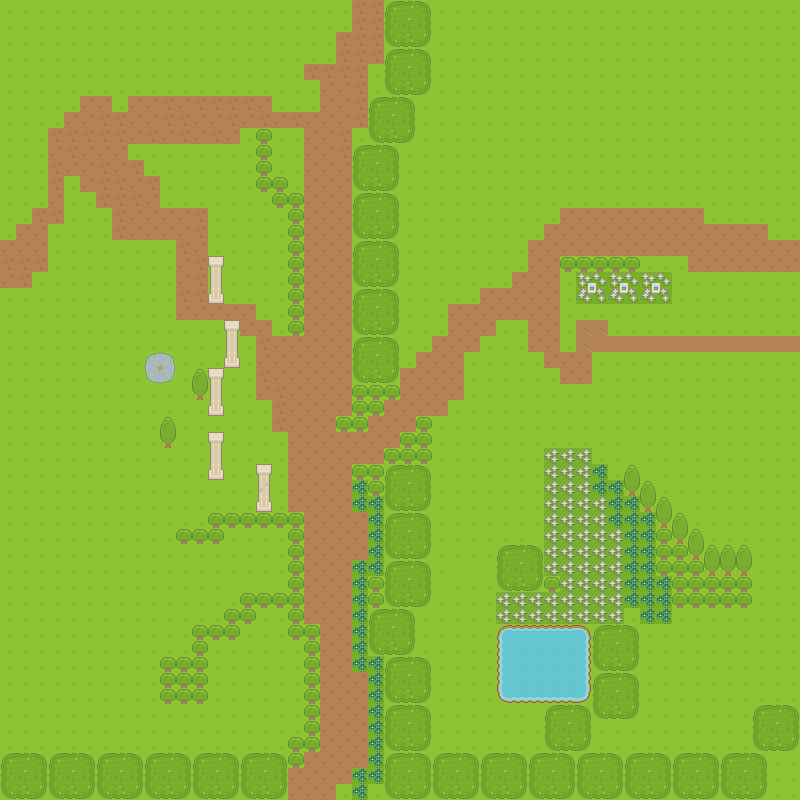

The table this chart was drawn from, first rows:
5, 5, 5, 5, 5, 5, 5, 5, 5, 5, 5, 5, 5, 5, 5, 5, 5, 5, 5, 5, 5, 5, 5, 5
5, 5, 5, 5, 5, 5, 5, 5, 5, 5, 5, 5, 5, 5, 5, 5, 5, 5, 5, 5, 5, 5, 5, 5
5, 5, 5, 5, 5, 5, 5, 5, 5, 5, 5, 5, 5, 5, 5, 5, 5, 5, 5, 5, 5, 5, 5, 5
5, 5, 5, 5, 5, 5, 5, 5, 5, 5, 5, 5, 5, 5, 5, 5, 5, 5, 5, 5, 5, 5, 5, 5
5, 5, 5, 5, 5, 5, 5, 5, 5, 5, 5, 5, 5, 5, 5, 5, 5, 5, 5, 5, 5, 5, 5, 5
5, 5, 5, 5, 5, 5, 5, 5, 5, 5, 5, 5, 5, 5, 5, 5, 5, 5, 5, 5, 63, 5, 5, 5
5, 5, 5, 5, 5, 5, 5, 5, 5, 5, 5, 5, 5, 5, 5, 5, 5, 5, 5, 5, 63, 5, 5, 5
5, 5, 5, 5, 5, 5, 5, 5, 5, 5, 5, 5, 5, 5, 5, 5, 5, 5, 5, 5, 63, 5, 5, 5
5, 5, 5, 5, 5, 5, 5, 5, 5, 5, 5, 5, 5, 5, 5, 5, 5, 5, 5, 63, 63, 5, 5, 5
5, 5, 5, 5, 5, 5, 5, 5, 5, 5, 5, 5, 5, 5, 5, 5, 5, 5, 5, 63, 63, 5, 5, 5
5, 5, 5, 5, 5, 5, 5, 5, 5, 5, 5, 5, 5, 5, 5, 5, 5, 5, 5, 63, 63, 63, 5, 5
5, 5, 5, 5, 5, 5, 5, 5, 5, 5, 5, 5, 5, 5, 5, 5, 5, 5, 5, 63, 63, 63, 5, 5
5, 5, 5, 5, 5, 5, 5, 5, 5, 5, 5, 5, 5, 5, 5, 5, 5, 5, 5, 63, 63, 63, 5, 5
5, 5, 5, 5, 5, 5, 5, 5, 5, 5, 5, 5, 5, 5, 5, 5, 5, 5, 5, 63, 63, 63, 5, 5
5, 5, 5, 5, 5, 5, 5, 5, 5, 5, 5, 5, 5, 5, 5, 5, 5, 5, 5, 63, 63, 63, 5, 5
5, 5, 5, 5, 5, 5, 5, 5, 5, 5, 5, 5, 5, 5, 5, 5, 5, 5, 5, 63, 63, 63, 5, 5
5, 5, 5, 5, 5, 5, 5, 5, 5, 5, 5, 5, 5, 5, 5, 5, 5, 5, 5, 63, 63, 63, 5, 5
5, 5, 5, 5, 5, 5, 5, 5, 5, 5, 5, 5, 5, 5, 5, 5, 5, 5, 5, 63, 63, 63, 5, 5
5, 5, 5, 5, 5, 5, 5, 5, 5, 5, 5, 5, 5, 5, 5, 5, 5, 5, 5, 63, 63, 63, 5, 5
5, 5, 5, 5, 5, 5, 5, 5, 5, 5, 5, 5, 5, 5, 5, 5, 5, 5, 5, 63, 63, 63, 5, 5
5, 5, 5, 5, 5, 5, 5, 5, 5, 5, 5, 5, 5, 5, 5, 5, 5, 5, 5, 63, 63, 63, 5, 5
5, 5, 5, 5, 5, 5, 5, 5, 5, 5, 5, 5, 5, 5, 5, 5, 5, 5, 63, 63, 63, 63, 5, 5
5, 5, 5, 5, 5, 5, 5, 5, 5, 5, 5, 5, 5, 5, 5, 5, 5, 5, 63, 63, 63, 63, 5, 5
5, 5, 5, 5, 5, 5, 5, 5, 5, 5, 5, 5, 5, 5, 5, 5, 5, 5, 63, 63, 63, 63, 5, 5
5, 5, 5, 5, 5, 5, 5, 5, 5, 5, 5, 5, 5, 5, 5, 5, 5, 5, 63, 63, 63, 63, 5, 5
5, 5, 5, 5, 5, 5, 5, 5, 5, 5, 5, 5, 5, 5, 5, 5, 5, 5, 63, 63, 63, 63, 5, 5
5, 5, 5, 5, 5, 5, 5, 5, 5, 5, 5, 5, 5, 5, 5, 5, 5, 5, 63, 63, 63, 5, 5, 63
5, 5, 5, 5, 5, 5, 5, 5, 5, 5, 5, 5, 5, 5, 5, 5, 5, 5, 63, 63, 63, 63, 63, 63
5, 5, 5, 5, 5, 5, 5, 5, 5, 5, 5, 5, 5, 5, 5, 5, 5, 5, 63, 63, 63, 63, 63, 63
5, 5, 5, 5, 5, 5, 5, 5, 5, 5, 5, 5, 5, 5, 5, 5, 5, 5, 63, 63, 63, 63, 5, 5
5, 5, 5, 5, 5, 5, 5, 5, 5, 5, 5, 5, 5, 5, 5, 5, 5, 5, 63, 63, 63, 63, 5, 5
5, 5, 5, 5, 5, 5, 5, 5, 5, 5, 5, 5, 5, 5, 5, 5, 5, 5, 63, 63, 63, 63, 5, 5
5, 5, 5, 5, 5, 5, 5, 5, 5, 5, 5, 5, 5, 5, 5, 5, 5, 5, 5, 63, 63, 63, 63, 5
5, 5, 5, 5, 5, 5, 5, 5, 5, 5, 5, 5, 5, 5, 5, 5, 5, 5, 5, 63, 63, 63, 63, 5
5, 5, 5, 5, 5, 5, 5, 5, 5, 5, 5, 5, 5, 5, 5, 5, 5, 5, 5, 63, 63, 63, 63, 5
5, 5, 5, 5, 5, 5, 5, 5, 5, 5, 5, 5, 5, 5, 5, 5, 5, 5, 5, 63, 63, 63, 5, 5
5, 5, 5, 5, 5, 5, 5, 5, 5, 5, 5, 5, 5, 5, 62, 62, 62, 62, 62, 63, 63, 63, 62, 62
5, 5, 5, 5, 5, 5, 5, 5, 5, 5, 5, 5, 5, 5, 5, 5, 5, 5, 5, 63, 63, 63, 5, 5
5, 5, 5, 5, 5, 5, 5, 5, 5, 5, 5, 5, 5, 5, 5, 5, 5, 5, 5, 63, 63, 63, 5, 5
5, 5, 5, 5, 5, 5, 5, 5, 5, 5, 5, 5, 5, 5, 5, 5, 5, 5, 5, 5, 63, 63, 5, 5
5, 5, 5, 5, 5, 5, 5, 5, 5, 5, 5, 5, 5, 5, 5, 5, 5, 5, 5, 5, 63, 63, 5, 5
5, 5, 5, 5, 5, 5, 5, 5, 5, 5, 5, 5, 5, 5, 5, 5, 5, 5, 5, 5, 63, 63, 5, 5
5, 5, 5, 5, 5, 5, 5, 5, 5, 5, 5, 5, 5, 5, 5, 5, 5, 5, 5, 5, 63, 63, 63, 5
5, 5, 5, 5, 5, 5, 5, 5, 5, 5, 5, 5, 5, 5, 5, 5, 5, 5, 5, 5, 63, 63, 63, 5
5, 5, 5, 5, 5, 5, 5, 5, 5, 5, 5, 5, 5, 5, 5, 5, 5, 5, 5, 5, 63, 63, 63, 5
5, 5, 5, 5, 5, 5, 5, 5, 5, 5, 5, 5, 5, 5, 5, 5, 5, 5, 5, 5, 63, 63, 63, 5
5, 5, 5, 5, 5, 5, 5, 5, 5, 5, 5, 5, 5, 5, 5, 5, 5, 5, 5, 5, 63, 63, 63, 5
5, 5, 5, 5, 5, 5, 5, 5, 5, 5, 5, 5, 5, 5, 5, 5, 5, 5, 5, 63, 63, 63, 63, 5
5, 5, 5, 5, 5, 5, 5, 5, 5, 5, 5, 5, 5, 5, 5, 5, 5, 5, 63, 63, 63, 63, 5, 5
5, 5, 5, 5, 5, 5, 5, 5, 5, 5, 5, 5, 5, 5, 5, 5, 5, 5, 63, 63, 63, 5, 5, 5
